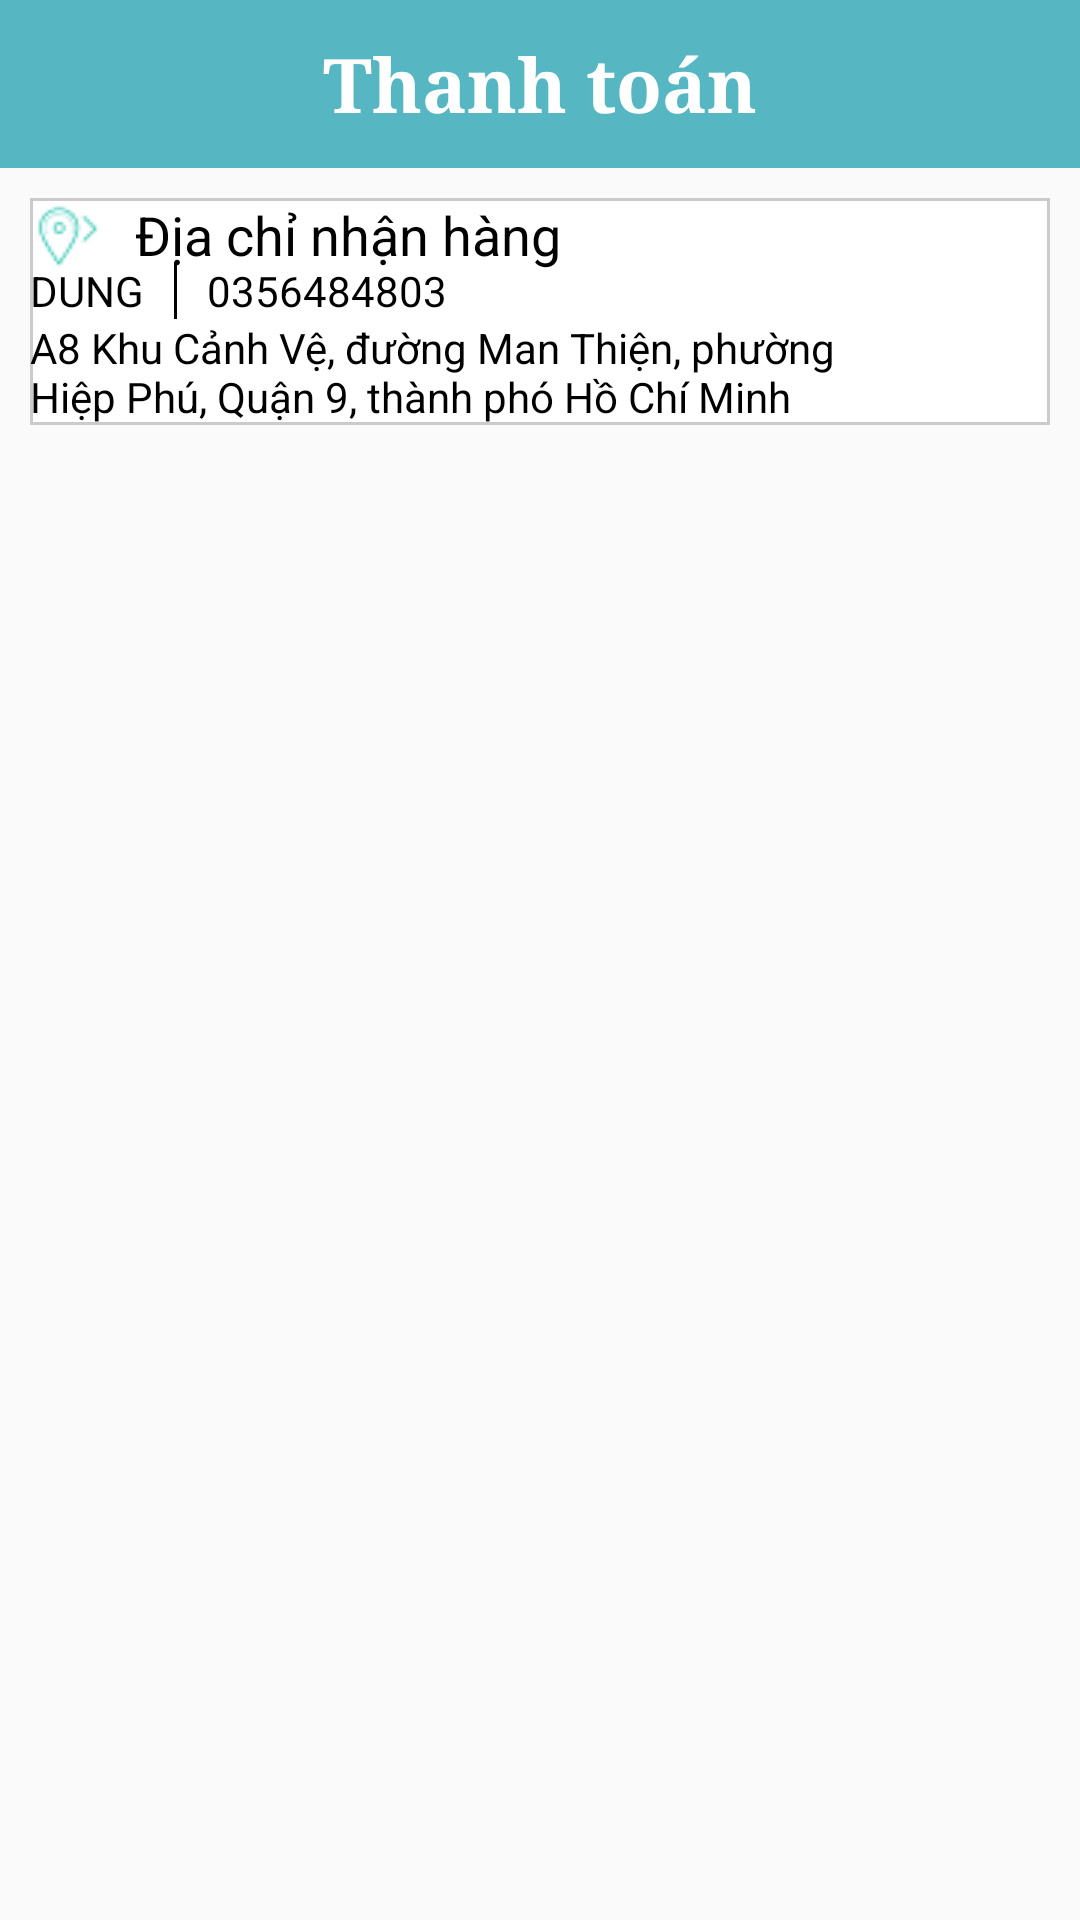

Android layout source for this screen:
<!-- AndroidManifest.xml: application theme AppTheme -->
<!-- res/layout/activity_thanh_toan.xml -->
<?xml version="1.0" encoding="utf-8"?>
<LinearLayout xmlns:android="http://schemas.android.com/apk/res/android"
    xmlns:app="http://schemas.android.com/apk/res-auto"
    xmlns:tools="http://schemas.android.com/tools"
    android:layout_width="match_parent"
    android:layout_height="match_parent"
    android:orientation="vertical"
    tools:context=".ThanhToanActivity">

    <RelativeLayout
        android:id="@+id/rl_tool_bar_top"
        android:layout_width="match_parent"
        android:layout_height="?attr/actionBarSize"
        android:background="#56B6C2"
        android:outlineProvider="bounds">

        <ImageView
            android:id="@+id/img_back"
            android:layout_width="50dp"
            android:layout_height="50dp"
            android:layout_alignParentLeft="true"
            android:layout_centerVertical="true"
            android:padding="10dp"
            android:src="@drawable/icon_arrow_back" />

        <TextView
            android:id="@+id/tv_title"
            android:layout_width="wrap_content"
            android:layout_height="wrap_content"
            android:layout_centerInParent="true"
            android:fontFamily="serif"
            android:text="Thanh toán"
            android:textColor="#FFFFFF"
            android:textSize="25sp"
            android:textStyle="bold"
            android:visibility="visible" />
    </RelativeLayout>

    <RelativeLayout
        android:layout_width="match_parent"
        android:layout_height="wrap_content"
        android:background="@drawable/bolder_square"
        android:layout_marginTop="@dimen/dp10"
        android:layout_marginLeft="@dimen/dp10"
        android:layout_marginRight="@dimen/dp10"
        android:layout_marginBottom="@dimen/dp20"
        android:orientation="vertical">

        <TextView
            android:id="@+id/txt_titleTT"
            android:layout_width="match_parent"
            android:layout_height="wrap_content"
            android:layout_alignParentStart="true"
            android:layout_alignParentTop="true"
            android:layout_marginStart="0dp"
            android:layout_marginTop="0dp"
            android:drawableLeft="@drawable/icon_location"
            android:drawablePadding="10dp"
            android:text="Địa chỉ nhận hàng"
            android:textColor="@color/color_black"
            android:textSize="18sp" />

        <ImageView
            android:id="@+id/img_move"
            android:layout_width="30dp"
            android:layout_height="37dp"
            android:layout_alignEnd="@+id/txt_titleTT"
            android:layout_centerHorizontal="true"
            android:layout_centerVertical="true"
            android:layout_alignParentStart="true"
            android:layout_alignParentTop="true"
            android:layout_marginStart="345dp"
            android:layout_marginTop="19dp"
            android:layout_marginEnd="18dp"
            android:src="@drawable/icon_arrow_move" />

        <LinearLayout
            android:id="@+id/ln_tenso"
            android:layout_width="match_parent"
            android:layout_height="wrap_content"
            android:layout_below="@+id/txt_titleTT"
            android:layout_marginTop="-4dp"
            android:orientation="horizontal">

            <TextView
                android:id="@+id/txt_tenTT"
                android:layout_width="wrap_content"
                android:layout_height="wrap_content"
                android:text="DUNG"
                android:textColor="@color/color_black" />

            <View
                android:layout_width="1dp"
                android:layout_height="match_parent"
                android:layout_marginLeft="@dimen/dp10"
                android:layout_marginRight="@dimen/dp10"
                android:background="@color/color_black" />

            <TextView
                android:id="@+id/txt_soTT"
                android:layout_width="wrap_content"
                android:layout_height="wrap_content"
                android:text="0356484803"
                android:textColor="@color/color_black" />

        </LinearLayout>

        <TextView
            android:id="@+id/txt_diachiTT"
            android:layout_width="300dp"
            android:layout_height="wrap_content"
            android:layout_below="@+id/ln_tenso"
            android:textColor="@color/color_black"
            android:text="A8 Khu Cảnh Vệ, đường Man Thiện, phường Hiệp Phú, Quận 9, thành phó Hồ Chí Minh"/>
    </RelativeLayout>

    <android.support.v7.widget.RecyclerView
        android:id="@+id/rcl_thanhtoan"
        android:layout_width="match_parent"
        android:layout_height="wrap_content"
        android:layout_marginLeft="@dimen/dp10"
        android:layout_marginRight="@dimen/dp10"></android.support.v7.widget.RecyclerView>
</LinearLayout>
<!-- resources referenced by this layout -->
<resources>
  <color name="color_black">#000000</color>
  <dimen name="dp10">10dp</dimen>
  <dimen name="dp20">20dp</dimen>
  <!-- drawable bolder_square (drawable-v24) -->
  <?xml version="1.0" encoding="utf-8"?>
  <shape
      xmlns:android="http://schemas.android.com/apk/res/android"
      android:shape="rectangle">
  
      
      <solid
          android:color="@color/color_white" >
      </solid>
  
      
      <stroke
          android:width="1dp"
          android:color="@color/grey_underline" >
      </stroke>
  
      
      <padding
          android:left="0dp"
          android:top="0dp"
          android:right="0dp"
          android:bottom="0dp" >
      </padding>
  
      
      <corners
          android:radius="0dp"
          >
      </corners>
  
  </shape>
  <!-- drawable icon_arrow_move: png bitmap (drawable, 615 bytes) -->
  <!-- drawable icon_location: png bitmap (drawable, 918 bytes) -->
  <style name="AppTheme" parent="Theme.AppCompat.Light.NoActionBar">
          
          <item name="colorPrimary">@color/colorPrimary</item>
          <item name="colorPrimaryDark">@color/colorPrimaryDark</item>
          <item name="colorAccent">@color/colorAccent</item>
          <item name="android:listDivider">@drawable/line_divider</item>
      </style>
  <color name="color_white">#FFFFFF</color>
  <color name="grey_underline">#CCCACA</color>
  <color name="colorPrimary">#84a9bb</color>
  <color name="colorPrimaryDark">#84a9bb</color>
  <color name="colorAccent">#D81B60</color>
  <!-- drawable line_divider (drawable) -->
  <?xml version="1.0" encoding="utf-8"?>
  <shape xmlns:android="http://schemas.android.com/apk/res/android"
      android:shape="rectangle">
  
      <size
          android:width="7dp"
          android:height="1dp" />
  
      <solid android:color="@color/grey_underline" />
  
  </shape>
</resources>
